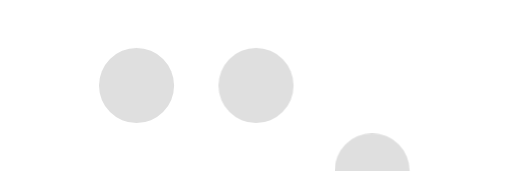
t = 0.00 s
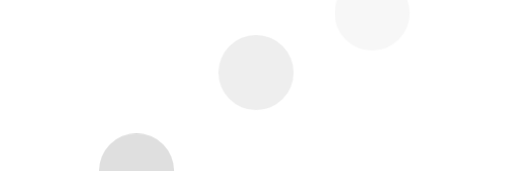
t = 0.60 s
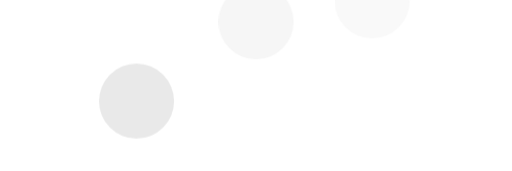
t = 0.83 s
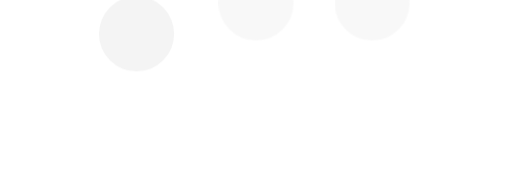
t = 1.05 s
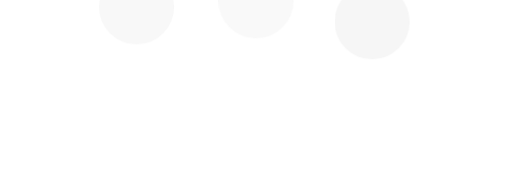
t = 1.28 s

The animated SVG that drew these frames (rendered in a browser with its animation timeline set to each time). Animation: 1 CSS @keyframes rule; one cycle of 1.50 s, repeats indefinitely.

<?xml version="1.0" encoding="utf-8"?>
<!-- Generator: Adobe Illustrator 21.0.2, SVG Export Plug-In . SVG Version: 6.00 Build 0)  -->
<svg version="1.1" id="Layer_1" xmlns="http://www.w3.org/2000/svg" xmlns:xlink="http://www.w3.org/1999/xlink" x="0px" y="0px"
	 viewBox="0 0 150 50" style="enable-background:new 0 0 150 50;" xml:space="preserve">
<style type="text/css">
	.st0{fill:#DFDFDF;}

	@keyframes wump{
		0% {
			opacity: 1;
			transform: translateY(50%);
		}
		100% {
			opacity: 0.2;
			transform: translateY(-50%);
		}
	}

	svg g{
		transform-origin: center;
		animation: wump 0.9s infinite alternate;
	}
	g:nth-of-type(2){
		animation-delay: 0.3s;
	}
	g:nth-of-type(3){
		animation-delay: 0.6s;
	}
</style>
<g>
	<circle class="st0" cx="109" cy="25" r="11"/>
</g>
<g>
	<circle class="st0" cx="75" cy="25" r="11"/>
</g>
<g>
	<circle class="st0" cx="40" cy="25" r="11"/>
</g>
</svg>
